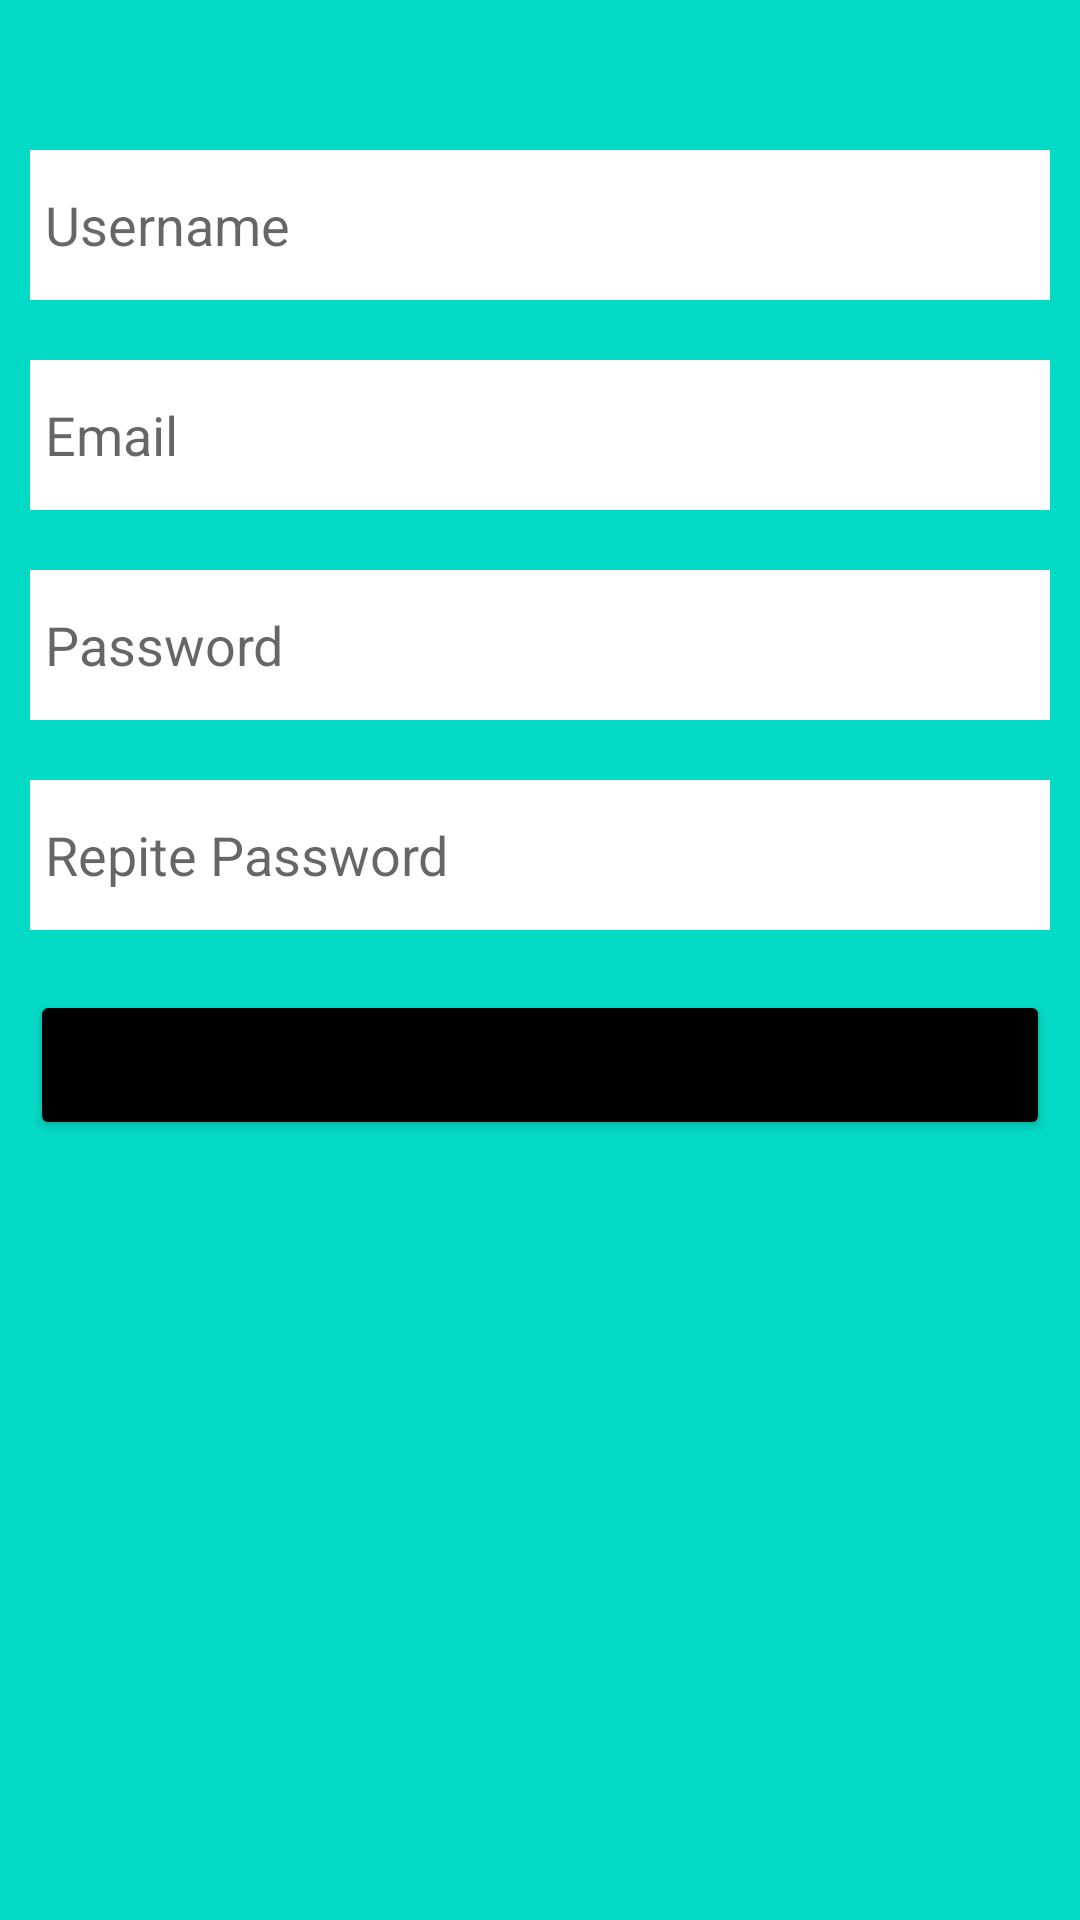

Produce the Android XML layout that renders to this screen, including the resource entries it uses.
<!-- AndroidManifest.xml: application theme Theme.BasicLoginMVPExample -->
<!-- res/layout/fragment_register_screen.xml -->
<?xml version="1.0" encoding="utf-8"?>
<LinearLayout xmlns:android="http://schemas.android.com/apk/res/android"
    xmlns:tools="http://schemas.android.com/tools"
    android:layout_width="match_parent"
    android:layout_height="match_parent"
    android:background="@color/teal_200"
    android:orientation="vertical"
    tools:context=".view.fragments.RegisterScreen">

    <com.google.android.material.textfield.TextInputEditText
        android:layout_width="match_parent"
        android:layout_height="50dp"
        android:layout_marginHorizontal="10dp"
        android:layout_marginTop="50dp"
        android:background="@color/white"
        android:hint="Username"
        android:padding="5dp" />

    <com.google.android.material.textfield.TextInputEditText
        android:layout_width="match_parent"
        android:layout_height="50dp"
        android:layout_marginHorizontal="10dp"
        android:layout_marginTop="20dp"
        android:background="@color/white"
        android:hint="Email"
        android:padding="5dp" />

    <com.google.android.material.textfield.TextInputEditText
        android:layout_width="match_parent"
        android:layout_height="50dp"
        android:layout_marginHorizontal="10dp"
        android:layout_marginTop="20dp"
        android:background="@color/white"
        android:hint="Password"
        android:padding="5dp" />

    <com.google.android.material.textfield.TextInputEditText
        android:layout_width="match_parent"
        android:layout_height="50dp"
        android:layout_marginHorizontal="10dp"
        android:layout_marginTop="20dp"
        android:background="@color/white"
        android:hint="Repite Password"
        android:padding="5dp" />

    <Button
        android:layout_width="match_parent"
        android:layout_height="50dp"
        android:layout_marginHorizontal="10dp"
        android:layout_marginTop="20dp"
        android:backgroundTint="@color/black"
        android:padding="5dp"
        android:text="Registra Usuario"
        android:textStyle="bold" />

</LinearLayout>
<!-- resources referenced by this layout -->
<resources>
  <style name="Theme.BasicLoginMVPExample" parent="Theme.MaterialComponents.DayNight.DarkActionBar">
          
          <item name="colorPrimary">@color/purple_500</item>
          <item name="colorPrimaryVariant">@color/purple_700</item>
          <item name="colorOnPrimary">@color/white</item>
          
          <item name="colorSecondary">@color/teal_200</item>
          <item name="colorSecondaryVariant">@color/teal_700</item>
          <item name="colorOnSecondary">@color/black</item>
          
          <item name="android:statusBarColor">?attr/colorPrimaryVariant</item>
          
      </style>
  <!-- not gathered from this repository: default colours our renderer supplied (Android Studio template values) -->
  <color name="purple_500">#FF6200EE</color>
  <color name="purple_700">#FF3700B3</color>
  <color name="teal_200">#FF03DAC5</color>
  <color name="teal_700">#FF018786</color>
  <color name="black">#FF000000</color>
  <color name="white">#FFFFFFFF</color>
</resources>
